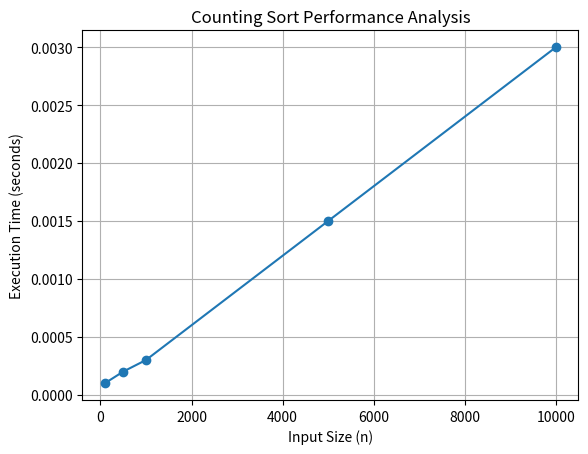

Recreate this plot in Python.
import matplotlib.pyplot as plt

sizes = [100, 500, 1000, 5000, 10000]

times = [
    0.0001,
    0.0002,
    0.0003,
    0.0015,
    0.0030
]

plt.plot(sizes, times, marker='o')

plt.xlabel("Input Size (n)")
plt.ylabel("Execution Time (seconds)")
plt.title("Counting Sort Performance Analysis")

plt.grid(True)

# Save the plot for the manual/document
plt.savefig("CountingSort_Performance.png")
plt.show()
